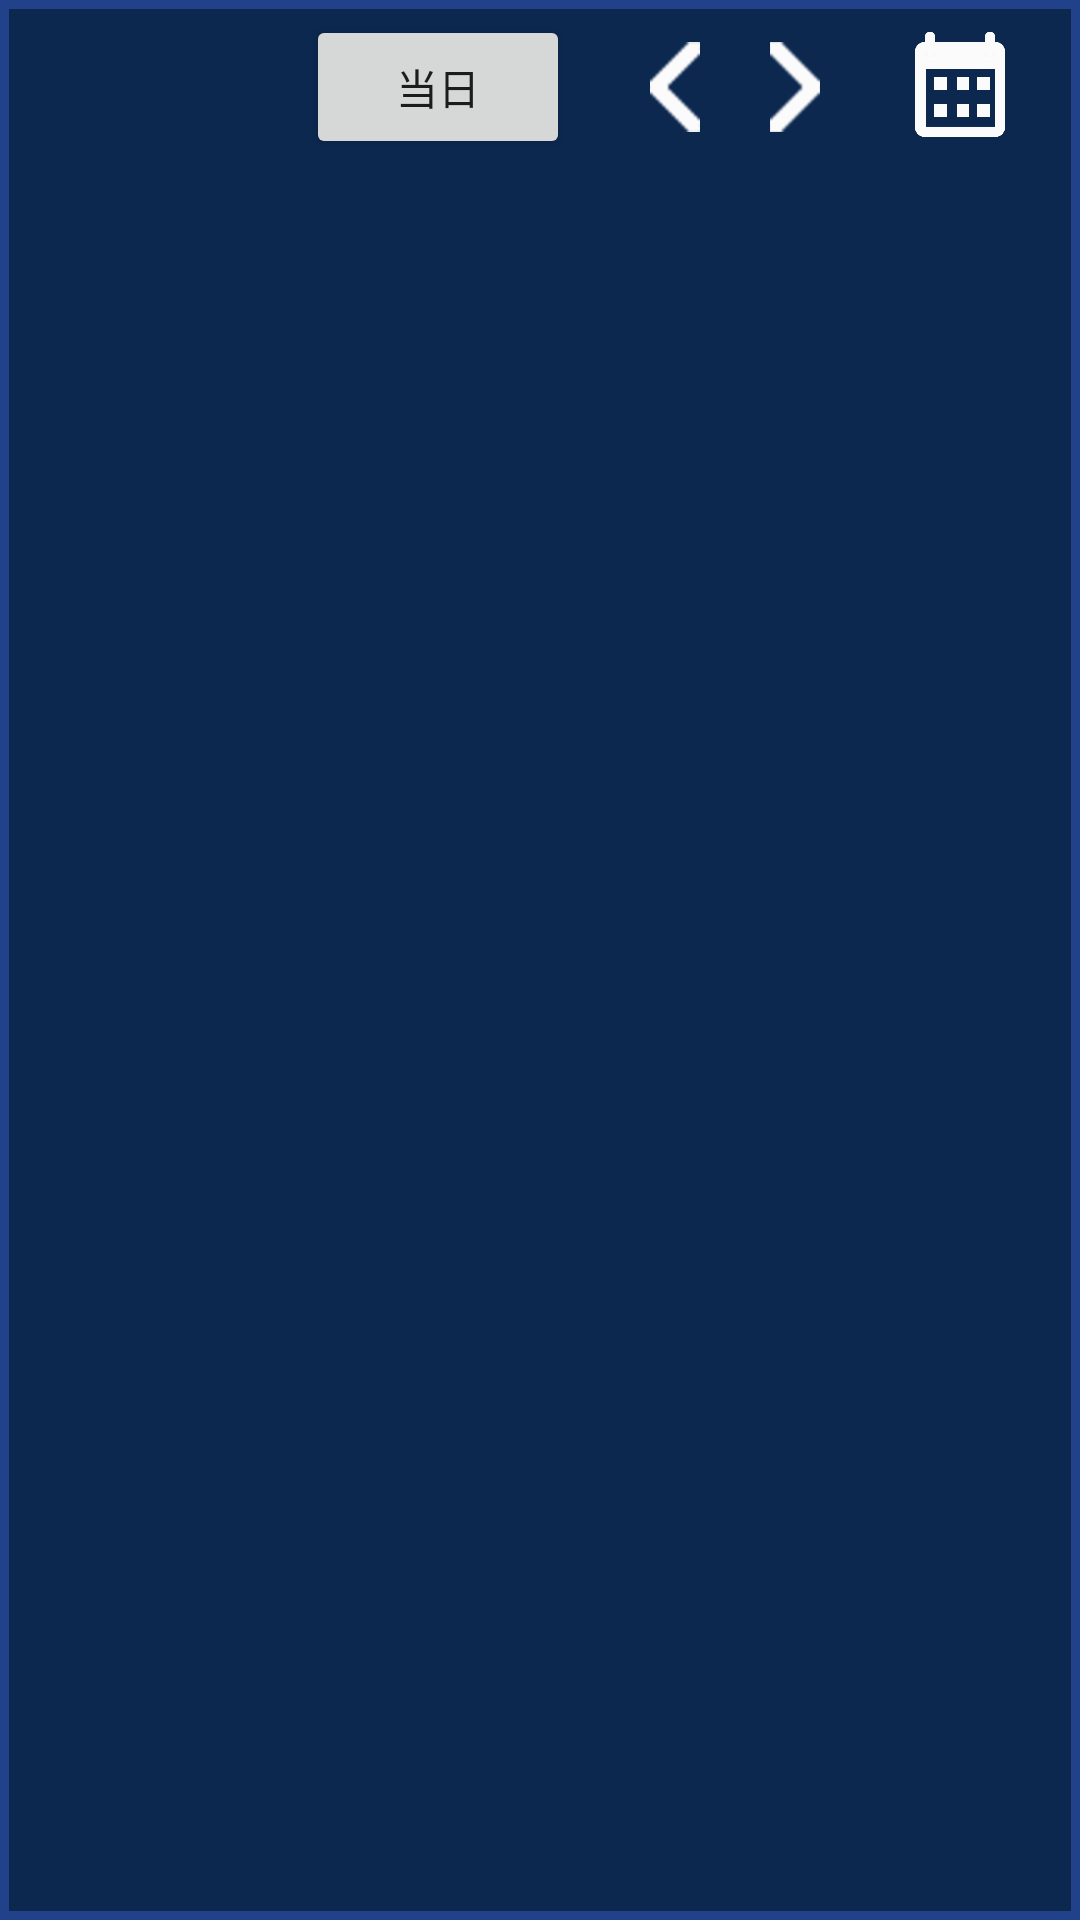

Reconstruct the res/layout file that produces this screen, plus the resources it refers to.
<!-- AndroidManifest.xml: application theme AppTheme -->
<!-- res/layout/fragment_schedule.xml -->
<?xml version="1.0" encoding="utf-8"?>
<LinearLayout xmlns:android="http://schemas.android.com/apk/res/android"
    xmlns:tool="http://schemas.android.com/tools"
    android:orientation="vertical"
    android:background="@drawable/main_card_bg"
    android:layout_width="match_parent"
    android:layout_height="match_parent">

    <LinearLayout
        android:layout_width="match_parent"
        android:layout_height="wrap_content"
        android:layout_marginTop="5dip"
        android:gravity="center_vertical"
        android:orientation="horizontal">

        <TextView
            android:id="@+id/schedule_date_tv"
            android:layout_width="wrap_content"
            android:layout_height="wrap_content"
            android:padding="10dip"
            android:textColor="@color/white"
            tool:text="2016年01月01日"
            android:textSize="15sp"/>

        <TextView
            android:id="@+id/schedule_week_tv"
            android:layout_width="wrap_content"
            android:layout_height="wrap_content"
            android:padding="10dip"
            android:textColor="@color/white"
            tool:text="周六"
            android:textSize="15sp"/>

        <View
            android:layout_width="0dip"
            android:layout_height="1dip"
            android:layout_weight="1"></View>

        <Button
            android:id="@+id/schedule_today_bt"
            android:layout_width="wrap_content"
            android:layout_height="wrap_content"
            android:layout_marginRight="20dip"
            android:text="当日"/>

        <ImageView
            android:id="@+id/schedule_dateQ_iv"
            android:layout_width="30dip"
            android:layout_height="30dip"
            android:src="@mipmap/left_write_big"
            />
        <ImageView
            android:id="@+id/schedule_dateH_iv"
            android:layout_width="30dip"
            android:layout_height="30dip"
            android:layout_marginLeft="10dip"
            android:src="@mipmap/right_write_big"
            android:layout_marginRight="20dip"
            />
        <ImageView
            android:id="@+id/schedule_date_iv"
            android:layout_width="40dip"
            android:layout_height="40dip"
            android:layout_marginRight="20dip"
            android:src="@mipmap/calendar_write"
            />
    </LinearLayout>




    <android.support.v7.widget.RecyclerView
        android:id="@+id/schedule_dis_rv"
        android:padding="5dip"
        android:layout_width="match_parent"
        android:layout_height="match_parent">
    </android.support.v7.widget.RecyclerView>

</LinearLayout>
<!-- resources referenced by this layout -->
<resources>
  <color name="white">#FFFFFF</color>
  <!-- drawable main_card_bg (drawable) -->
  <?xml version="1.0" encoding="utf-8"?>
  <shape xmlns:android="http://schemas.android.com/apk/res/android">
      <solid android:color="@color/main_card_bg"/>
      <stroke android:color="@color/main_card_border" android:width="3dp"/>
  </shape>
  <!-- mipmap calendar_write: png bitmap (mipmap-xhdpi, 6986 bytes) -->
  <!-- mipmap left_write_big: png bitmap (mipmap-xhdpi, 4494 bytes) -->
  <!-- mipmap right_write_big: png bitmap (mipmap-xhdpi, 4530 bytes) -->
  <style name="AppTheme" parent="BaseTheme" />
  <color name="main_card_bg">#0C284F</color>
  <color name="main_card_border">#21418A</color>
  <style name="BaseTheme" parent="Theme.AppCompat.Light.DarkActionBar">
          
          <item name="colorPrimary">@color/colorPrimary</item>
          <item name="colorPrimaryDark">@color/colorPrimaryDark</item>
          <item name="colorAccent">@color/colorAccent</item>
  
          <item name="windowActionBar">false</item>
          <item name="windowNoTitle">true</item>
          
          <item name="android:fitsSystemWindows">false</item>
  
          
          <item name="android:windowBackground">@android:color/white</item>
          
          <item name="android:windowIsTranslucent">true</item>
      </style>
  <color name="colorPrimary">#3F51B5</color>
  <color name="colorPrimaryDark">#303F9F</color>
  <color name="colorAccent">#FF4081</color>
</resources>
